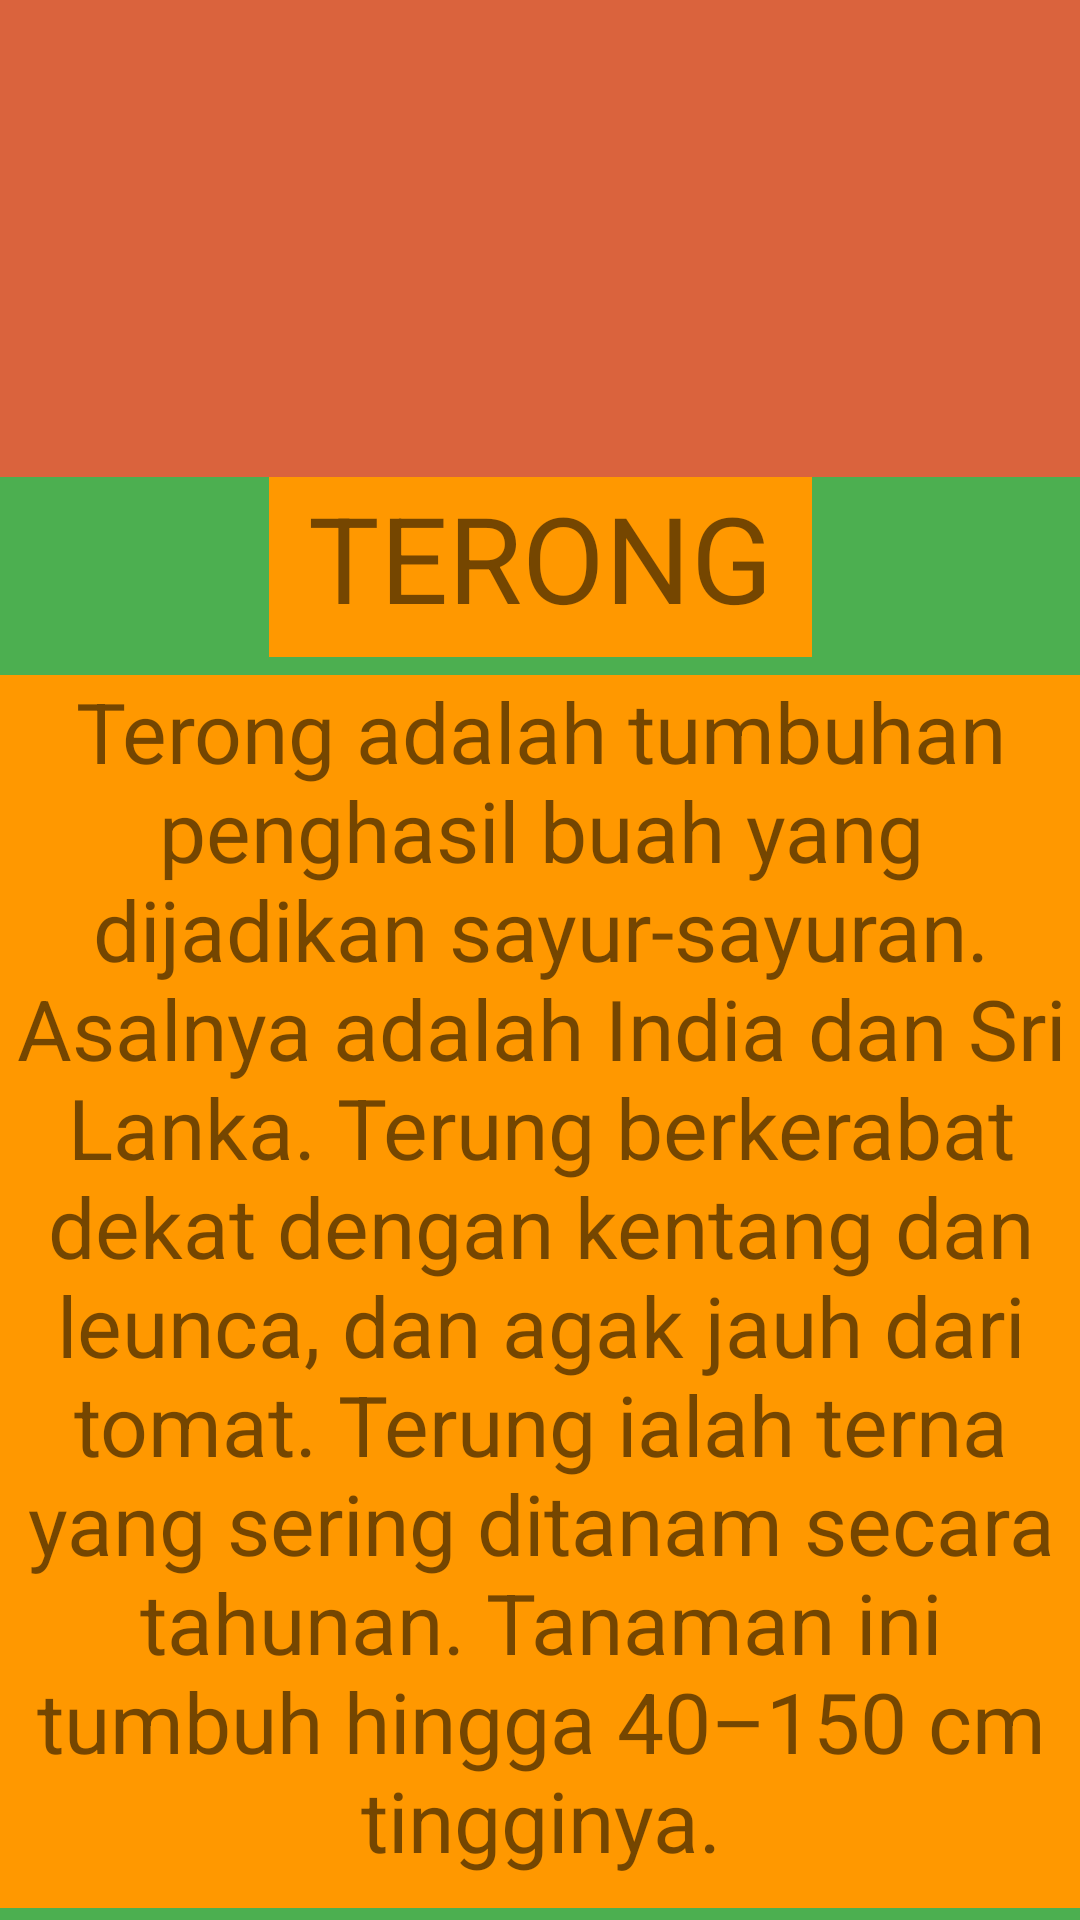

Write the Android layout XML for this screen, with the resource values it uses.
<!-- AndroidManifest.xml: application theme Theme.Vegetables -->
<!-- res/layout/activity_terong.xml -->
<?xml version="1.0" encoding="utf-8"?>
<androidx.constraintlayout.widget.ConstraintLayout xmlns:android="http://schemas.android.com/apk/res/android"
    xmlns:app="http://schemas.android.com/apk/res-auto"
    xmlns:tools="http://schemas.android.com/tools"
    android:layout_width="match_parent"
    android:layout_height="match_parent"
    tools:context=".terong"
    android:background="#4CAF50">

    <ImageView
        android:id="@+id/imageView"
        android:layout_width="406dp"
        android:layout_height="159dp"
        android:background="#DA633D"
        app:layout_constraintBottom_toBottomOf="parent"
        app:layout_constraintEnd_toEndOf="parent"
        app:layout_constraintHorizontal_bias="0.4"
        app:layout_constraintStart_toStartOf="parent"
        app:layout_constraintTop_toTopOf="parent"
        app:layout_constraintVertical_bias="0.0"
        app:srcCompat="@drawable/eggplant" />

    <TextView
        android:id="@+id/textView"
        android:layout_width="181dp"
        android:layout_height="60dp"
        android:text="TERONG"
        android:textAlignment="center"
        android:textSize="40dp"
        android:background="#FF9800"
        app:layout_constraintBottom_toBottomOf="parent"
        app:layout_constraintEnd_toEndOf="parent"
        app:layout_constraintStart_toStartOf="parent"
        app:layout_constraintTop_toBottomOf="@+id/imageView"
        app:layout_constraintVertical_bias="0.0" />

    <TextView
        android:id="@+id/textView3"
        android:layout_width="366dp"
        android:layout_height="411dp"
        android:text="Terong adalah tumbuhan penghasil buah yang dijadikan sayur-sayuran. Asalnya adalah India dan Sri Lanka. Terung berkerabat dekat dengan kentang dan leunca, dan agak jauh dari tomat. Terung ialah terna yang sering ditanam secara tahunan. Tanaman ini tumbuh hingga 40–150 cm tingginya."
        android:textSize="28dp"
        android:textAlignment="center"
        android:background="#FF9800"
        app:layout_constraintBottom_toBottomOf="parent"
        app:layout_constraintEnd_toEndOf="parent"
        app:layout_constraintStart_toStartOf="parent"
        app:layout_constraintTop_toBottomOf="@+id/textView"
        app:layout_constraintVertical_bias="0.598" />
</androidx.constraintlayout.widget.ConstraintLayout>
<!-- resources referenced by this layout -->
<resources>
  <style name="Theme.Vegetables" parent="Theme.MaterialComponents.DayNight.DarkActionBar">
          
          <item name="colorPrimary">@color/purple_500</item>
          <item name="colorPrimaryVariant">@color/purple_700</item>
          <item name="colorOnPrimary">@color/white</item>
          
          <item name="colorSecondary">@color/teal_200</item>
          <item name="colorSecondaryVariant">@color/teal_700</item>
          <item name="colorOnSecondary">@color/black</item>
          
          <item name="android:statusBarColor" tools:targetApi="21">?attr/colorPrimaryVariant</item>
          
      </style>
  <!-- not gathered from this repository: default colours our renderer supplied (Android Studio template values) -->
  <color name="purple_500">#FF6200EE</color>
  <color name="purple_700">#FF3700B3</color>
  <color name="teal_200">#FF03DAC5</color>
  <color name="teal_700">#FF018786</color>
  <color name="black">#FF000000</color>
  <color name="white">#FFFFFFFF</color>
</resources>
